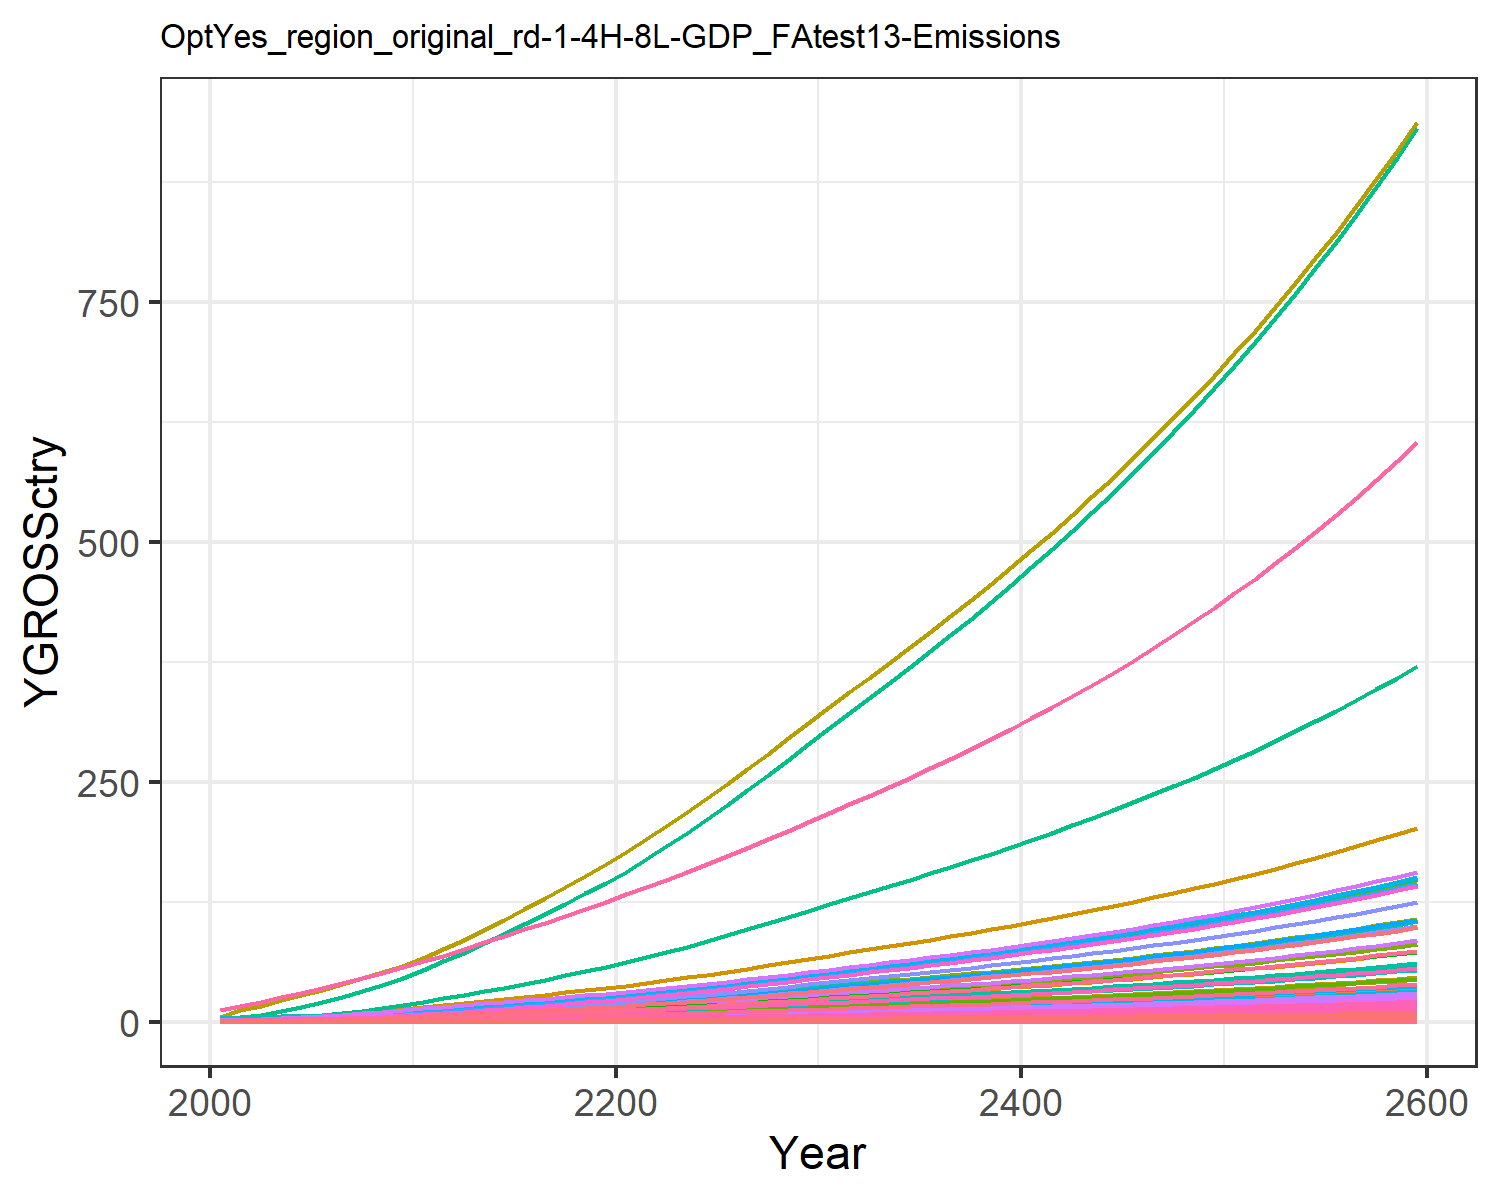

Values plotted in this chart, from the file beside it:
0.018853978838997754, 0.040301129071862236, 0.010165438669766262, 0.3774099139141289, 0.40590282489173, 0.007751571851760122, 0.758082013299218, 0.25854341897928435, 0.047249844955456276, 0.0016238636003148837, 0.30657560419750846, 0.005170565761527711, 0.007279429204794612, 0.17141677304335884, 0.04055560391474781, 0.0386163103833662, 0.005330680504817779, 0.01259484903556952, 0.049157951262641504, 0.0014122981217094073, 0.03701780782792776, 1.4392407695780718, 0.0023445815536652474, 0.009093611893641846
0.03008, 0.07613, 0.01377, 0.6254, 0.6337, 0.0105, 1.005, 0.325, 0.06398, 0.003068, 0.3854, 0.009768, 0.01375, 0.2735, 0.05492, 0.06399, 0.008323, 0.01705, 0.06656, 0.002205, 0.0578, 2.247, 0.003661, 0.01451
0.04989, 0.1352, 0.01934, 0.9504, 0.9221, 0.01475, 1.295, 0.4127, 0.0899, 0.005446, 0.4894, 0.01734, 0.02441, 0.4536, 0.07716, 0.09724, 0.01211, 0.02396, 0.09353, 0.003208, 0.0841, 3.27, 0.005326, 0.02406
0.07695, 0.2226, 0.02561, 1.346, 1.258, 0.01953, 1.581, 0.4995, 0.1191, 0.008971, 0.5923, 0.02856, 0.04021, 0.6996, 0.1022, 0.1378, 0.01653, 0.03173, 0.1239, 0.004379, 0.1148, 4.462, 0.007269, 0.03711
0.1113, 0.3427, 0.03254, 1.808, 1.626, 0.02482, 1.853, 0.5874, 0.1513, 0.01381, 0.6965, 0.04397, 0.06191, 1.012, 0.1298, 0.185, 0.02136, 0.04032, 0.1574, 0.005659, 0.1483, 5.767, 0.009395, 0.0537
0.1508, 0.4846, 0.03995, 2.295, 2.005, 0.03046, 2.101, 0.6717, 0.1857, 0.01953, 0.7964, 0.06217, 0.08753, 1.371, 0.1594, 0.2348, 0.02633, 0.0495, 0.1932, 0.006976, 0.1828, 7.109, 0.01158, 0.07275
0.1956, 0.6454, 0.0479, 2.818, 2.406, 0.03652, 2.328, 0.7531, 0.2226, 0.02601, 0.893, 0.08281, 0.1166, 1.778, 0.1911, 0.2883, 0.03159, 0.05934, 0.2316, 0.00837, 0.2194, 8.53, 0.0139, 0.09432
0.2479, 0.8404, 0.05636, 3.411, 2.839, 0.04297, 2.554, 0.8351, 0.2619, 0.03386, 0.9903, 0.1078, 0.1518, 2.253, 0.2248, 0.349, 0.03729, 0.06982, 0.2725, 0.009878, 0.2589, 10.07, 0.0164, 0.1195
0.308, 1.073, 0.06525, 4.078, 3.304, 0.04975, 2.782, 0.9176, 0.3033, 0.04323, 1.088, 0.1377, 0.1938, 2.801, 0.2603, 0.4173, 0.04339, 0.08084, 0.3155, 0.0115, 0.3013, 11.72, 0.01908, 0.1486
0.3763, 1.346, 0.0745, 4.825, 3.799, 0.05681, 3.009, 1, 0.3463, 0.05425, 1.186, 0.1727, 0.2432, 3.422, 0.2972, 0.4937, 0.04989, 0.0923, 0.3603, 0.01322, 0.3464, 13.47, 0.02194, 0.1815
0.449, 1.619, 0.08542, 5.531, 4.326, 0.06514, 3.286, 1.099, 0.3971, 0.06522, 1.303, 0.2077, 0.2924, 4.083, 0.3408, 0.5659, 0.05681, 0.1058, 0.4131, 0.01505, 0.3945, 15.34, 0.02499, 0.2166
0.5253, 1.869, 0.09843, 6.138, 4.878, 0.07505, 3.621, 1.216, 0.4575, 0.07532, 1.441, 0.2398, 0.3376, 4.776, 0.3927, 0.628, 0.06407, 0.1219, 0.476, 0.01697, 0.4449, 17.3, 0.02818, 0.2534
0.6026, 2.127, 0.1128, 6.815, 5.491, 0.08604, 3.996, 1.347, 0.5245, 0.08571, 1.598, 0.2729, 0.3842, 5.479, 0.4502, 0.6973, 0.07211, 0.1398, 0.5457, 0.0191, 0.5008, 19.47, 0.03172, 0.2906
0.6845, 2.394, 0.1278, 7.476, 6.103, 0.09743, 4.367, 1.478, 0.5939, 0.09644, 1.752, 0.3071, 0.4323, 6.223, 0.5097, 0.765, 0.08015, 0.1583, 0.6179, 0.02123, 0.5566, 21.64, 0.03525, 0.3301
0.7702, 2.665, 0.1432, 8.133, 6.722, 0.1092, 4.737, 1.609, 0.6658, 0.1074, 1.908, 0.342, 0.4815, 7.002, 0.5714, 0.8321, 0.08828, 0.1775, 0.6926, 0.02339, 0.613, 23.83, 0.03883, 0.3715
0.8588, 2.941, 0.1592, 8.788, 7.348, 0.1214, 5.112, 1.741, 0.74, 0.1185, 2.065, 0.3773, 0.5312, 7.808, 0.6352, 0.8992, 0.0965, 0.1973, 0.7699, 0.02557, 0.6701, 26.05, 0.04244, 0.4142
0.9497, 3.217, 0.1757, 9.444, 7.98, 0.134, 5.494, 1.876, 0.8166, 0.1296, 2.225, 0.4127, 0.5811, 8.634, 0.7009, 0.9663, 0.1048, 0.2177, 0.8495, 0.02777, 0.7278, 28.3, 0.04609, 0.458
1.043, 3.492, 0.1926, 10.1, 8.618, 0.1469, 5.883, 2.013, 0.8951, 0.1407, 2.387, 0.4481, 0.6308, 9.48, 0.7683, 1.033, 0.1132, 0.2386, 0.9313, 0.02998, 0.7859, 30.56, 0.04978, 0.5029
1.137, 3.765, 0.2099, 10.75, 9.26, 0.1601, 6.28, 2.154, 0.9756, 0.1517, 2.554, 0.4831, 0.6801, 10.34, 0.8374, 1.1, 0.1216, 0.2601, 1.015, 0.03222, 0.8445, 32.83, 0.05349, 0.5485
1.233, 4.034, 0.2276, 11.4, 9.904, 0.1735, 6.686, 2.297, 1.058, 0.1625, 2.724, 0.5176, 0.7286, 11.21, 0.908, 1.166, 0.1301, 0.282, 1.101, 0.03446, 0.9033, 35.12, 0.05721, 0.5946
1.336, 4.323, 0.2461, 12.11, 10.6, 0.1876, 7.103, 2.445, 1.144, 0.1742, 2.899, 0.5547, 0.7809, 12.15, 0.9817, 1.239, 0.1392, 0.3049, 1.19, 0.03688, 0.9668, 37.59, 0.06123, 0.6444
1.45, 4.642, 0.2655, 12.91, 11.37, 0.2025, 7.532, 2.598, 1.234, 0.1871, 3.081, 0.5956, 0.8385, 13.18, 1.059, 1.321, 0.1493, 0.329, 1.284, 0.03955, 1.037, 40.31, 0.06566, 0.6993
1.569, 5.006, 0.2856, 13.74, 12.17, 0.2178, 7.973, 2.756, 1.328, 0.2017, 3.268, 0.6423, 0.9042, 14.26, 1.139, 1.406, 0.1598, 0.3539, 1.381, 0.04234, 1.11, 43.14, 0.07028, 0.7566
1.691, 5.388, 0.3062, 14.6, 12.99, 0.2335, 8.424, 2.917, 1.423, 0.2171, 3.459, 0.6913, 0.9733, 15.38, 1.222, 1.493, 0.1707, 0.3794, 1.481, 0.04521, 1.185, 46.08, 0.07506, 0.8158
1.818, 5.785, 0.3274, 15.48, 13.85, 0.2496, 8.888, 3.083, 1.522, 0.2331, 3.656, 0.7422, 1.045, 16.53, 1.306, 1.584, 0.1818, 0.4056, 1.583, 0.04818, 1.263, 49.1, 0.07998, 0.8767
1.947, 6.194, 0.349, 16.39, 14.72, 0.2662, 9.363, 3.254, 1.622, 0.2496, 3.858, 0.7947, 1.119, 17.7, 1.393, 1.677, 0.1933, 0.4325, 1.688, 0.05122, 1.343, 52.2, 0.08503, 0.9392
2.081, 6.615, 0.3713, 17.32, 15.62, 0.2831, 9.855, 3.43, 1.726, 0.2665, 4.067, 0.8487, 1.195, 18.92, 1.481, 1.772, 0.2052, 0.46, 1.795, 0.05436, 1.425, 55.39, 0.09024, 1.004
2.217, 7.046, 0.394, 18.28, 16.55, 0.3005, 10.36, 3.61, 1.832, 0.2839, 4.281, 0.9039, 1.273, 20.16, 1.572, 1.87, 0.2173, 0.4882, 1.906, 0.05757, 1.509, 58.67, 0.09558, 1.069
2.356, 7.486, 0.4173, 19.25, 17.49, 0.3182, 10.88, 3.796, 1.94, 0.3016, 4.501, 0.9604, 1.352, 21.42, 1.665, 1.97, 0.2298, 0.5171, 2.018, 0.06087, 1.595, 62.03, 0.1011, 1.136
2.498, 7.936, 0.4411, 20.25, 18.46, 0.3364, 11.41, 3.986, 2.05, 0.3198, 4.727, 1.018, 1.433, 22.71, 1.76, 2.072, 0.2425, 0.5466, 2.133, 0.06425, 1.684, 65.47, 0.1067, 1.205
2.638, 8.38, 0.4646, 21.24, 19.42, 0.3543, 11.93, 4.173, 2.16, 0.3377, 4.948, 1.075, 1.514, 23.99, 1.854, 2.174, 0.255, 0.5757, 2.247, 0.06757, 1.771, 68.85, 0.1122, 1.273
2.776, 8.815, 0.4876, 22.21, 20.34, 0.3718, 12.43, 4.353, 2.266, 0.3552, 5.161, 1.131, 1.592, 25.24, 1.945, 2.273, 0.2672, 0.6041, 2.358, 0.07078, 1.855, 72.13, 0.1175, 1.339
2.913, 9.251, 0.5106, 23.19, 21.27, 0.3894, 12.94, 4.534, 2.373, 0.3728, 5.376, 1.187, 1.671, 26.49, 2.037, 2.372, 0.2794, 0.6326, 2.469, 0.07402, 1.94, 75.43, 0.1229, 1.405
3.053, 9.692, 0.5339, 24.18, 22.21, 0.4071, 13.45, 4.717, 2.482, 0.3905, 5.593, 1.243, 1.751, 27.75, 2.13, 2.474, 0.2917, 0.6615, 2.582, 0.07729, 2.026, 78.76, 0.1283, 1.472
3.194, 10.14, 0.5576, 25.18, 23.17, 0.4252, 13.98, 4.904, 2.592, 0.4085, 5.815, 1.301, 1.831, 29.04, 2.225, 2.577, 0.3043, 0.6909, 2.696, 0.08061, 2.113, 82.15, 0.1338, 1.54
3.337, 10.59, 0.5817, 26.21, 24.14, 0.4436, 14.51, 5.094, 2.704, 0.4268, 6.041, 1.359, 1.913, 30.34, 2.321, 2.682, 0.317, 0.7207, 2.813, 0.084, 2.202, 85.6, 0.1394, 1.609
3.482, 11.05, 0.6062, 27.26, 25.13, 0.4623, 15.06, 5.29, 2.818, 0.4453, 6.272, 1.418, 1.996, 31.66, 2.419, 2.789, 0.3301, 0.7511, 2.932, 0.08745, 2.292, 89.12, 0.1452, 1.68
3.631, 11.52, 0.6313, 28.33, 26.15, 0.4814, 15.62, 5.489, 2.934, 0.4642, 6.509, 1.478, 2.081, 33.01, 2.519, 2.899, 0.3434, 0.7822, 3.053, 0.09098, 2.385, 92.71, 0.151, 1.751
3.782, 12, 0.6569, 29.43, 27.18, 0.5009, 16.2, 5.694, 3.053, 0.4835, 6.752, 1.54, 2.168, 34.38, 2.621, 3.011, 0.357, 0.8139, 3.177, 0.09459, 2.479, 96.39, 0.157, 1.824
3.936, 12.49, 0.6831, 30.55, 28.25, 0.5209, 16.79, 5.905, 3.175, 0.5032, 7.002, 1.602, 2.256, 35.78, 2.725, 3.126, 0.371, 0.8464, 3.303, 0.09828, 2.576, 100.2, 0.1632, 1.898
4.093, 12.99, 0.7099, 31.71, 29.33, 0.5413, 17.4, 6.121, 3.3, 0.5233, 7.258, 1.666, 2.346, 37.21, 2.832, 3.244, 0.3853, 0.8796, 3.433, 0.1021, 2.675, 104, 0.1694, 1.974
4.254, 13.5, 0.7374, 32.89, 30.45, 0.5623, 18.02, 6.342, 3.427, 0.5438, 7.521, 1.732, 2.438, 38.68, 2.942, 3.366, 0.3999, 0.9136, 3.566, 0.1059, 2.777, 108, 0.1759, 2.052
4.419, 14.02, 0.7655, 34.11, 31.6, 0.5837, 18.66, 6.57, 3.558, 0.5649, 7.791, 1.799, 2.532, 40.17, 3.054, 3.49, 0.4149, 0.9485, 3.702, 0.1099, 2.881, 112, 0.1825, 2.131
4.587, 14.55, 0.7944, 35.36, 32.77, 0.6058, 19.32, 6.805, 3.692, 0.5864, 8.069, 1.867, 2.629, 41.71, 3.169, 3.618, 0.4304, 0.9843, 3.842, 0.114, 2.989, 116.2, 0.1893, 2.213
4.76, 15.1, 0.824, 36.64, 33.98, 0.6284, 20, 7.046, 3.83, 0.6084, 8.355, 1.937, 2.727, 43.28, 3.288, 3.749, 0.4462, 1.021, 3.985, 0.1182, 3.099, 120.5, 0.1963, 2.296
4.937, 15.66, 0.8545, 37.96, 35.22, 0.6516, 20.7, 7.294, 3.972, 0.631, 8.649, 2.009, 2.829, 44.89, 3.409, 3.884, 0.4625, 1.059, 4.132, 0.1225, 3.212, 124.9, 0.2034, 2.381
5.119, 16.24, 0.8858, 39.32, 36.49, 0.6754, 21.42, 7.55, 4.117, 0.6542, 8.952, 2.083, 2.933, 46.54, 3.534, 4.023, 0.4793, 1.097, 4.283, 0.127, 3.328, 129.4, 0.2108, 2.469
5.305, 16.83, 0.9179, 40.72, 37.81, 0.7, 22.16, 7.813, 4.267, 0.678, 9.264, 2.159, 3.039, 48.23, 3.662, 4.166, 0.4965, 1.137, 4.439, 0.1315, 3.448, 134.1, 0.2184, 2.559
5.496, 17.43, 0.951, 42.15, 39.16, 0.7252, 22.92, 8.084, 4.42, 0.7024, 9.586, 2.237, 3.149, 49.97, 3.794, 4.313, 0.5142, 1.178, 4.599, 0.1362, 3.571, 138.8, 0.2262, 2.651
5.693, 18.06, 0.9851, 43.64, 40.55, 0.7512, 23.71, 8.363, 4.579, 0.7276, 9.917, 2.317, 3.262, 51.76, 3.93, 4.465, 0.5325, 1.22, 4.764, 0.1411, 3.698, 143.8, 0.2342, 2.746
5.895, 18.7, 1.02, 45.16, 41.98, 0.7779, 24.52, 8.651, 4.742, 0.7534, 10.26, 2.399, 3.377, 53.6, 4.07, 4.621, 0.5513, 1.264, 4.933, 0.1461, 3.828, 148.8, 0.2425, 2.843
6.103, 19.36, 1.056, 46.73, 43.45, 0.8054, 25.36, 8.948, 4.909, 0.7799, 10.61, 2.483, 3.496, 55.49, 4.214, 4.782, 0.5707, 1.309, 5.108, 0.1512, 3.963, 154.1, 0.251, 2.944
6.317, 20.03, 1.093, 48.35, 44.97, 0.8338, 26.22, 9.254, 5.082, 0.8073, 10.97, 2.57, 3.619, 57.43, 4.362, 4.948, 0.5907, 1.355, 5.287, 0.1565, 4.102, 159.5, 0.2598, 3.047
6.537, 20.73, 1.132, 50.03, 46.54, 0.863, 27.11, 9.57, 5.26, 0.8354, 11.35, 2.66, 3.745, 59.43, 4.515, 5.119, 0.6112, 1.402, 5.473, 0.1619, 4.245, 165, 0.2688, 3.153
6.764, 21.45, 1.171, 51.75, 48.16, 0.8931, 28.03, 9.895, 5.444, 0.8643, 11.73, 2.752, 3.875, 61.49, 4.673, 5.295, 0.6325, 1.451, 5.664, 0.1676, 4.392, 170.8, 0.2782, 3.262
6.997, 22.19, 1.212, 53.53, 49.82, 0.9241, 28.97, 10.23, 5.633, 0.8942, 12.13, 2.847, 4.008, 63.61, 4.835, 5.477, 0.6543, 1.502, 5.86, 0.1734, 4.544, 176.7, 0.2878, 3.375
7.237, 22.95, 1.254, 55.36, 51.54, 0.9561, 29.95, 10.58, 5.828, 0.9249, 12.54, 2.945, 4.146, 65.8, 5.002, 5.664, 0.6769, 1.554, 6.063, 0.1793, 4.701, 182.8, 0.2977, 3.491
7.485, 23.74, 1.297, 57.25, 53.32, 0.9892, 30.96, 10.94, 6.029, 0.9565, 12.97, 3.046, 4.288, 68.05, 5.175, 5.858, 0.7002, 1.607, 6.273, 0.1855, 4.862, 189, 0.308, 3.61
7.74, 24.55, 1.342, 59.2, 55.15, 1.023, 32, 11.3, 6.237, 0.9892, 13.4, 3.15, 4.434, 70.37, 5.353, 6.058, 0.7242, 1.663, 6.489, 0.1919, 5.029, 195.5, 0.3185, 3.733
8.003, 25.38, 1.388, 61.22, 57.03, 1.058, 33.07, 11.68, 6.451, 1.023, 13.86, 3.257, 4.585, 72.76, 5.537, 6.264, 0.749, 1.72, 6.712, 0.1984, 5.201, 202.2, 0.3294, 3.86
